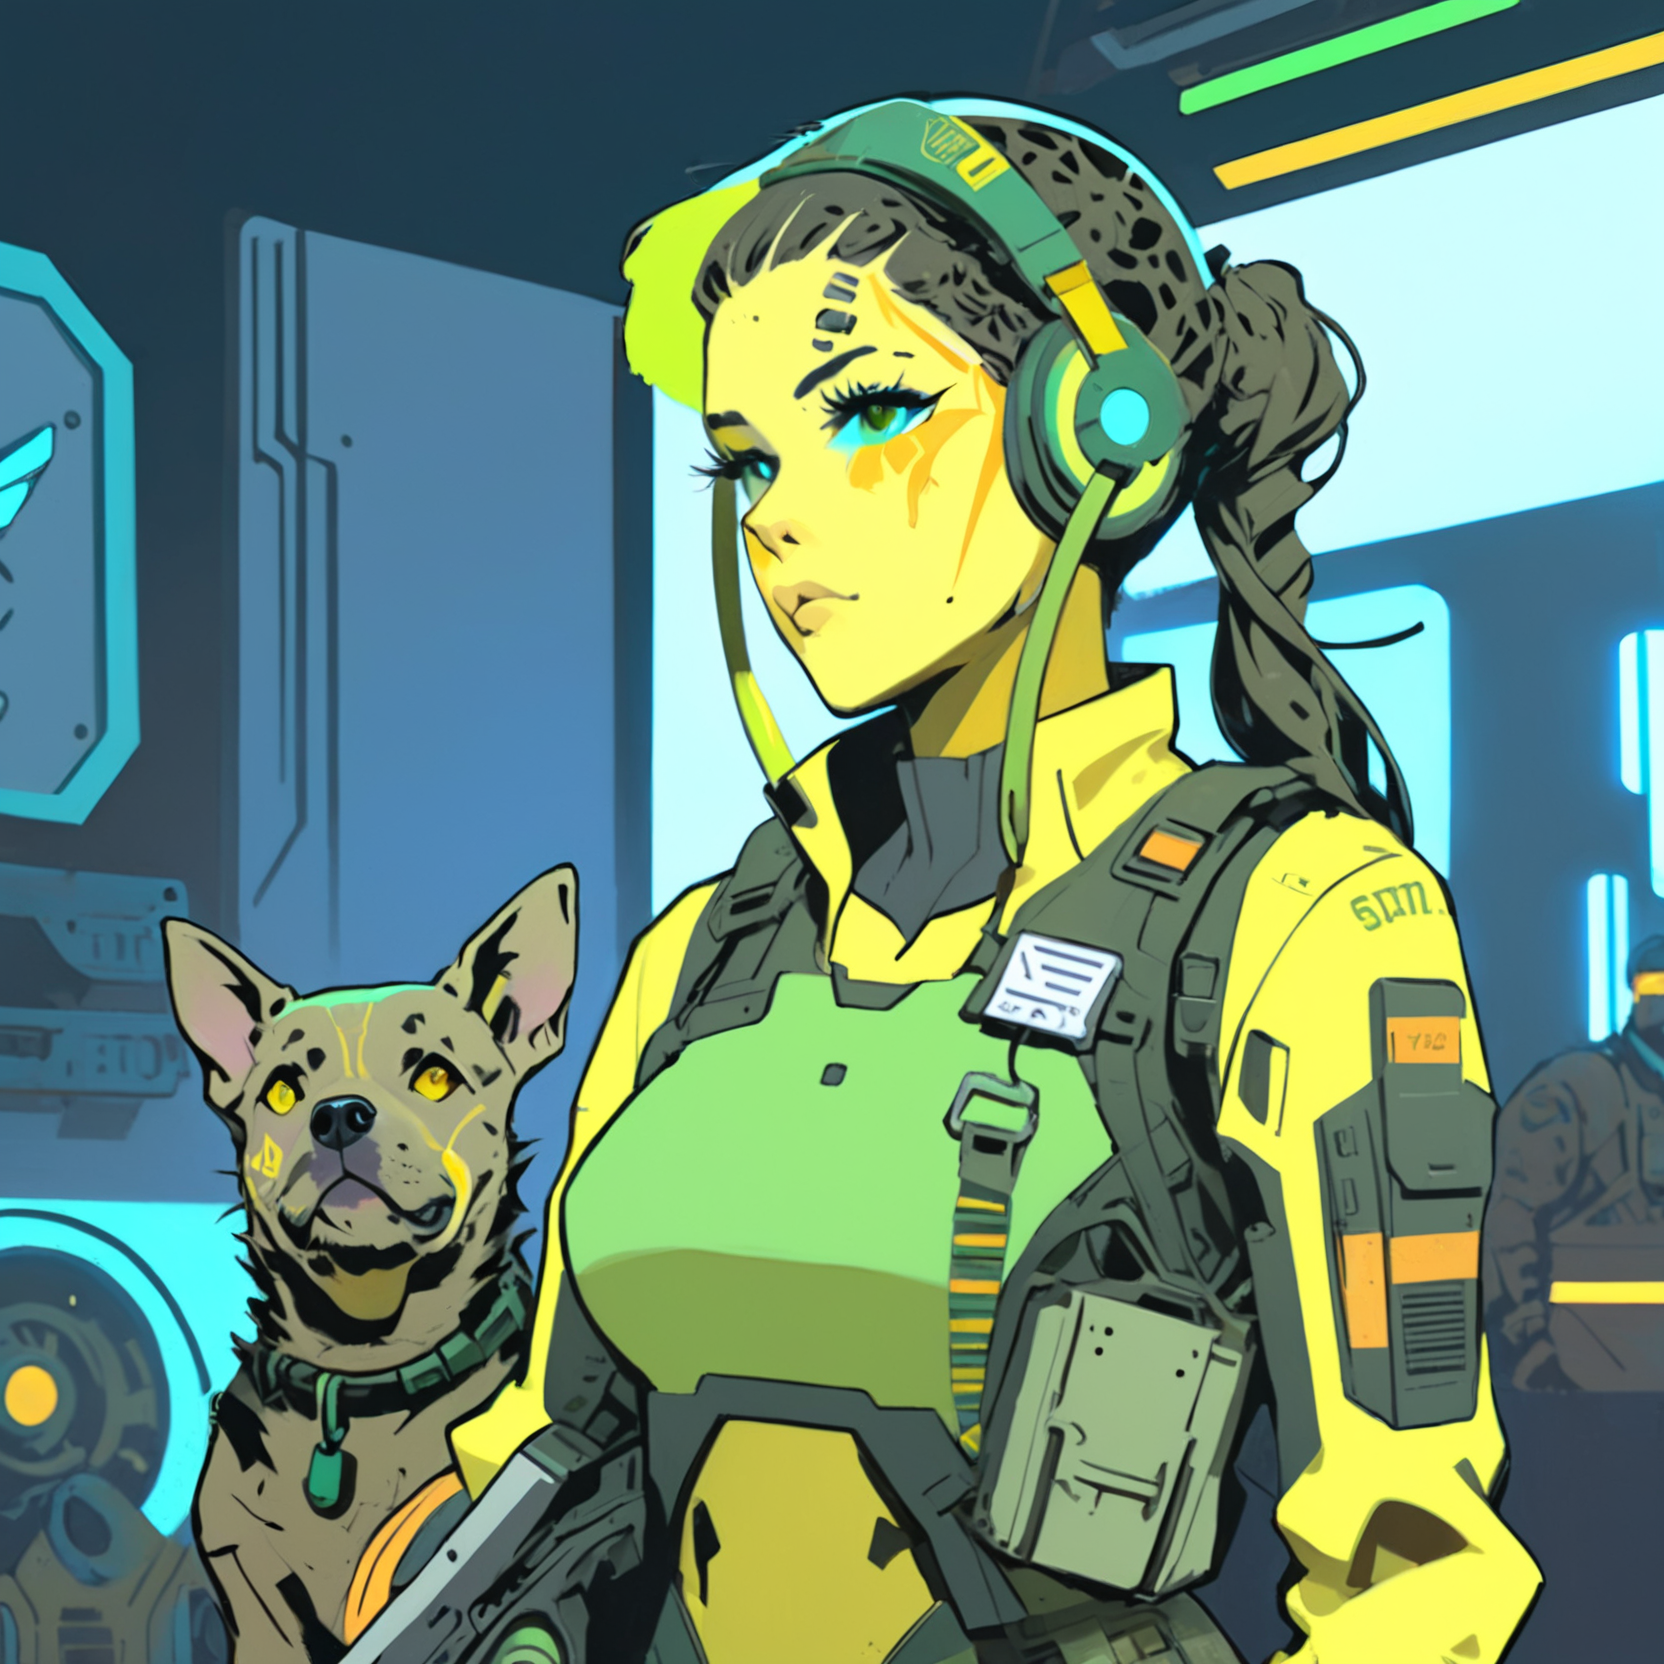
Generation parameters embedded in this image by AUTOMATIC1111 Stable Diffusion web UI or a fork of it (Forge, ...) (PNG 'parameters' text chunk):
A vibrant cyberpunk illustration, comic-book/anime hybrid, bold colors, defined line art, high-contrast neon lighting.
A female Mothership RPG Marine character, (age 22:2.0).

The character is skilled in Military Training, Firearms, and Command.
These skills are represented visually through specific details:
- Military Training → unit patches and insignia
- Firearms → visible rifle sling and ammo clips
- Command → confident posture with subtle headset device

(Holding Old Dog Tags:1.8), (Distinctive Feature: cybernetic eye:1.6).
These must be clearly visible and easily identifiable.

The background is BACKGROUND, detailed yet subtle, adding depth without distracting from the character.

Bust shot, centered composition, clean silhouette, no extra text or logos,  CXL-Mech
Negative prompt: Compression artifacts, bad art, worst quality, low quality, plastic, fake, bad limbs, conjoined, featureless, bad features, incorrect objects, watermark, ((signature):1.25), logo, zip2d_neg
Steps: 40, Sampler: DPM++ 2M, Schedule type: Karras, CFG scale: 7, Seed: 95718816, Size: 832x832, Model hash: 6330883d2c, Model: artium_v20, Denoising strength: 0.3, RNG: CPU, ControlNet 0: "Module: CLIP-ViT-H (IPAdapter), Model: ip-adapter-plus_sdxl_vit-h [bc449f62], Weight: 0.35, Resize Mode: ResizeMode.INNER_FIT, Processor Res: 0.5, Threshold A: 0.5, Threshold B: 0.5, Guidance Start: 0.3, Guidance End: 0.7, Pixel Perfect: False, Control Mode: ControlMode.BALANCED, Hr Option: HiResFixOption.BOTH", ControlNet 1: "Module: CLIP-ViT-H (IPAdapter), Model: ip-adapter-plus-face_sdxl_vit-h [368cf551], Weight: 1, Resize Mode: ResizeMode.INNER_FIT, Processor Res: 0.5, Threshold A: 0.5, Threshold B: 0.5, Guidance Start: 0.1, Guidance End: 0.9, Pixel Perfect: False, Control Mode: ControlMode.BALANCED, Hr Option: HiResFixOption.BOTH", Hires prompt: "A vibrant cyberpunk illustration, comic-book/anime hybrid, bold colors, defined line art, high-contrast neon lighting.\nA non-binary Mothership RPG Marine character, (age 36:2.0).\n\nThe character is skilled in Military Training, Firearms, and Command.\nThese skills are represented visually through specific details:\n- Military Training → unit patches and insignia\n- Firearms → visible rifle sling and ammo clips\n- Command → confident posture with subtle headset device\n\n(Holding Old Dog Tags:1.8), (Distinctive Feature: cybernetic eye:1.6).\nThese must be clearly visible and easily identifiable.\n\nThe background is BACKGROUND, detailed yet subtle, adding depth without distracting from the character.\n\nBust shot, centered composition, clean silhouette, no extra text or logos,  CXL-Mech", Hires CFG Scale: 7, Hires upscale: 2, Hires steps: 15, Hires upscaler: ESRGAN_4x, TI hashes: "CXL-Mech: 000b204acc87, CXL-Mech: 000b204acc87, CXL-Mech: 000b204acc87, CXL-Mech: 000b204acc87, CXL-Mech: 000b204acc87, CXL-Mech: 000b204acc87, CXL-Mech: 000b204acc87, CXL-Mech: 000b204acc87, CXL-Mech: 000b204acc87, CXL-Mech: 000b204acc87, CXL-Mech: 000b204acc87, CXL-Mech: 000b204acc87, CXL-Mech: 000b204acc87, CXL-Mech: 000b204acc87, CXL-Mech: 000b204acc87, CXL-Mech: 000b204acc87, zip2d_neg: a764ec702efd, zip2d_neg: a764ec702efd, CXL-Mech: 000b204acc87, CXL-Mech: 000b204acc87, zip2d_neg: a764ec702efd, zip2d_neg: a764ec702efd", Pad conds: True, Version: f1.0.0v2-v1.10.1RC-latest-2454-g9086b215